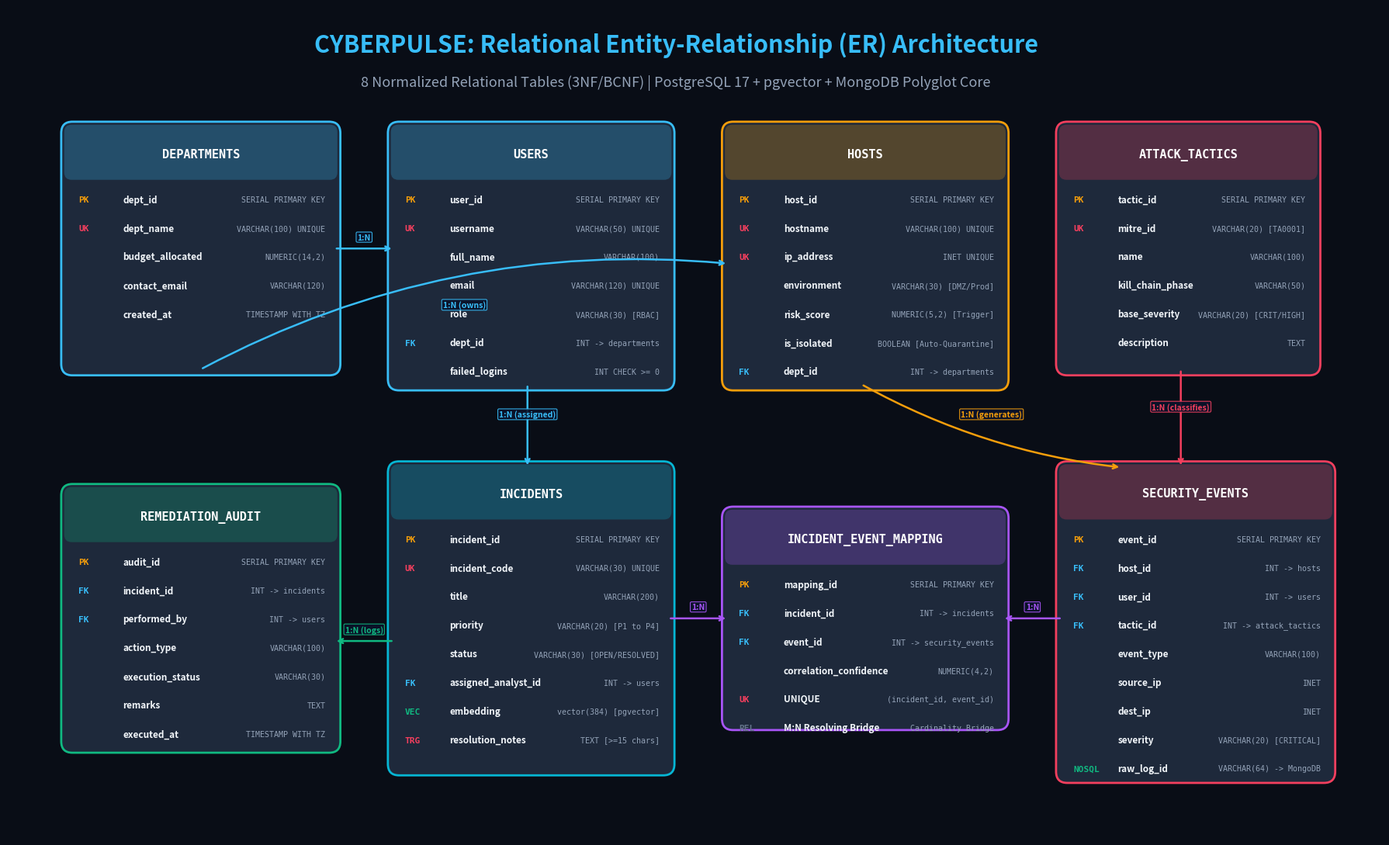

Write Python code to recreate this figure.
import matplotlib.pyplot as plt
import matplotlib.patches as patches

# Set up figure
fig, ax = plt.subplots(figsize=(18, 11), dpi=200)
fig.patch.set_facecolor('#090D16')
ax.set_facecolor('#090D16')

# Title
ax.text(9, 10.5, "CYBERPULSE: Relational Entity-Relationship (ER) Architecture", 
        fontsize=22, fontweight='bold', color='#38BDF8', ha='center', va='center', fontfamily='sans-serif')
ax.text(9, 10.0, "8 Normalized Relational Tables (3NF/BCNF) | PostgreSQL 17 + pgvector + MongoDB Polyglot Core", 
        fontsize=13, color='#94A3B8', ha='center', va='center', fontfamily='sans-serif')

# Define tables and their schema boxes
tables = [
    {
        "name": "DEPARTMENTS",
        "x": 0.8, "y": 6.2, "w": 3.6, "h": 3.2,
        "color": "#1E293B", "border": "#38BDF8",
        "attrs": [
            ("PK", "dept_id", "SERIAL PRIMARY KEY"),
            ("UK", "dept_name", "VARCHAR(100) UNIQUE"),
            ("  ", "budget_allocated", "NUMERIC(14,2)"),
            ("  ", "contact_email", "VARCHAR(120)"),
            ("  ", "created_at", "TIMESTAMP WITH TZ"),
        ]
    },
    {
        "name": "USERS",
        "x": 5.2, "y": 6.0, "w": 3.7, "h": 3.4,
        "color": "#1E293B", "border": "#38BDF8",
        "attrs": [
            ("PK", "user_id", "SERIAL PRIMARY KEY"),
            ("UK", "username", "VARCHAR(50) UNIQUE"),
            ("  ", "full_name", "VARCHAR(100)"),
            ("  ", "email", "VARCHAR(120) UNIQUE"),
            ("  ", "role", "VARCHAR(30) [RBAC]"),
            ("FK", "dept_id", "INT -> departments"),
            ("  ", "failed_logins", "INT CHECK >= 0"),
        ]
    },
    {
        "name": "HOSTS",
        "x": 9.7, "y": 6.0, "w": 3.7, "h": 3.4,
        "color": "#1E293B", "border": "#F59E0B",
        "attrs": [
            ("PK", "host_id", "SERIAL PRIMARY KEY"),
            ("UK", "hostname", "VARCHAR(100) UNIQUE"),
            ("UK", "ip_address", "INET UNIQUE"),
            ("  ", "environment", "VARCHAR(30) [DMZ/Prod]"),
            ("  ", "risk_score", "NUMERIC(5,2) [Trigger]"),
            ("  ", "is_isolated", "BOOLEAN [Auto-Quarantine]"),
            ("FK", "dept_id", "INT -> departments"),
        ]
    },
    {
        "name": "ATTACK_TACTICS",
        "x": 14.2, "y": 6.2, "w": 3.4, "h": 3.2,
        "color": "#1E293B", "border": "#F43F5E",
        "attrs": [
            ("PK", "tactic_id", "SERIAL PRIMARY KEY"),
            ("UK", "mitre_id", "VARCHAR(20) [TA0001]"),
            ("  ", "name", "VARCHAR(100)"),
            ("  ", "kill_chain_phase", "VARCHAR(50)"),
            ("  ", "base_severity", "VARCHAR(20) [CRIT/HIGH]"),
            ("  ", "description", "TEXT"),
        ]
    },
    {
        "name": "REMEDIATION_AUDIT",
        "x": 0.8, "y": 1.2, "w": 3.6, "h": 3.4,
        "color": "#1E293B", "border": "#10B981",
        "attrs": [
            ("PK", "audit_id", "SERIAL PRIMARY KEY"),
            ("FK", "incident_id", "INT -> incidents"),
            ("FK", "performed_by", "INT -> users"),
            ("  ", "action_type", "VARCHAR(100)"),
            ("  ", "execution_status", "VARCHAR(30)"),
            ("  ", "remarks", "TEXT"),
            ("  ", "executed_at", "TIMESTAMP WITH TZ"),
        ]
    },
    {
        "name": "INCIDENTS",
        "x": 5.2, "y": 0.9, "w": 3.7, "h": 4.0,
        "color": "#1E293B", "border": "#06B6D4",
        "attrs": [
            ("PK", "incident_id", "SERIAL PRIMARY KEY"),
            ("UK", "incident_code", "VARCHAR(30) UNIQUE"),
            ("  ", "title", "VARCHAR(200)"),
            ("  ", "priority", "VARCHAR(20) [P1 to P4]"),
            ("  ", "status", "VARCHAR(30) [OPEN/RESOLVED]"),
            ("FK", "assigned_analyst_id", "INT -> users"),
            ("VEC", "embedding", "vector(384) [pgvector]"),
            ("TRG", "resolution_notes", "TEXT [>=15 chars]"),
        ]
    },
    {
        "name": "INCIDENT_EVENT_MAPPING",
        "x": 9.7, "y": 1.5, "w": 3.7, "h": 2.8,
        "color": "#1E293B", "border": "#A855F7",
        "attrs": [
            ("PK", "mapping_id", "SERIAL PRIMARY KEY"),
            ("FK", "incident_id", "INT -> incidents"),
            ("FK", "event_id", "INT -> security_events"),
            ("  ", "correlation_confidence", "NUMERIC(4,2)"),
            ("UK", "UNIQUE", "(incident_id, event_id)"),
            ("REL", "M:N Resolving Bridge", "Cardinality Bridge"),
        ]
    },
    {
        "name": "SECURITY_EVENTS",
        "x": 14.2, "y": 0.8, "w": 3.6, "h": 4.1,
        "color": "#1E293B", "border": "#F43F5E",
        "attrs": [
            ("PK", "event_id", "SERIAL PRIMARY KEY"),
            ("FK", "host_id", "INT -> hosts"),
            ("FK", "user_id", "INT -> users"),
            ("FK", "tactic_id", "INT -> attack_tactics"),
            ("  ", "event_type", "VARCHAR(100)"),
            ("  ", "source_ip", "INET"),
            ("  ", "dest_ip", "INET"),
            ("  ", "severity", "VARCHAR(20) [CRITICAL]"),
            ("NOSQL", "raw_log_id", "VARCHAR(64) -> MongoDB"),
        ]
    }
]

# Draw Tables
for t in tables:
    rect = patches.FancyBboxPatch((t["x"], t["y"]), t["w"], t["h"],
                                  boxstyle="round,pad=0.08,rounding_size=0.15",
                                  facecolor=t["color"], edgecolor=t["border"], linewidth=2.0)
    ax.add_patch(rect)
    
    header_rect = patches.FancyBboxPatch((t["x"], t["y"] + t["h"] - 0.65), t["w"], 0.65,
                                         boxstyle="round,pad=0.04,rounding_size=0.1",
                                         facecolor=t["border"], edgecolor="none", alpha=0.25)
    ax.add_patch(header_rect)
    
    ax.text(t["x"] + t["w"]/2, t["y"] + t["h"] - 0.35, t["name"],
            fontsize=11, fontweight='bold', color='#FFFFFF', ha='center', va='center', fontfamily='monospace')
    
    curr_y = t["y"] + t["h"] - 0.95
    for tag, name, dtype in t["attrs"]:
        tag_color = '#F59E0B' if tag == 'PK' else ('#38BDF8' if tag == 'FK' else ('#10B981' if tag in ['VEC', 'NOSQL'] else ('#F43F5E' if tag in ['UK', 'TRG'] else '#64748B')))
        ax.text(t["x"] + 0.15, curr_y, tag, fontsize=8, fontweight='bold', color=tag_color, fontfamily='monospace', va='center')
        ax.text(t["x"] + 0.75, curr_y, name, fontsize=8.5, fontweight='bold', color='#F1F5F9', fontfamily='sans-serif', va='center')
        ax.text(t["x"] + t["w"] - 0.12, curr_y, dtype, fontsize=7.2, color='#94A3B8', fontfamily='monospace', va='center', ha='right')
        curr_y -= 0.38

def draw_arrow(x1, y1, x2, y2, label, color="#38BDF8", connectionstyle="arc3,rad=0.0"):
    ax.annotate("", xy=(x2, y2), xytext=(x1, y1),
                arrowprops=dict(arrowstyle="->", color=color, lw=1.8, connectionstyle=connectionstyle))
    mid_x = (x1 + x2) / 2
    mid_y = (y1 + y2) / 2
    ax.text(mid_x, mid_y + 0.12, label, fontsize=7.5, fontweight='bold', color=color, ha='center',
            bbox=dict(boxstyle="round,pad=0.15", fc="#0B132B", ec=color, lw=0.8, alpha=0.9))

# Draw key relationships
draw_arrow(4.4, 7.8, 5.2, 7.8, "1:N", "#38BDF8")
draw_arrow(2.6, 6.2, 9.7, 7.6, "1:N (owns)", "#38BDF8", connectionstyle="arc3,rad=-0.15")
draw_arrow(7.0, 6.0, 7.0, 4.9, "1:N (assigned)", "#38BDF8")
draw_arrow(11.5, 6.0, 15.0, 4.9, "1:N (generates)", "#F59E0B", connectionstyle="arc3,rad=0.1")
draw_arrow(15.8, 6.2, 15.8, 4.9, "1:N (classifies)", "#F43F5E")
draw_arrow(8.9, 2.9, 9.7, 2.9, "1:N", "#A855F7")
draw_arrow(14.2, 2.9, 13.4, 2.9, "1:N", "#A855F7")
draw_arrow(5.2, 2.6, 4.4, 2.6, "1:N (logs)", "#10B981")

ax.set_xlim(0, 18.5)
ax.set_ylim(0, 11)
ax.axis('off')

plt.tight_layout()
output_path = r"C:\Users\Dharshini\.gemini\antigravity\scratch\security-event-dbms\er_diagram.png"
plt.savefig(output_path, dpi=200, facecolor=fig.get_facecolor(), edgecolor='none', bbox_inches='tight')
print(f"ER Diagram generated at: {output_path}")
